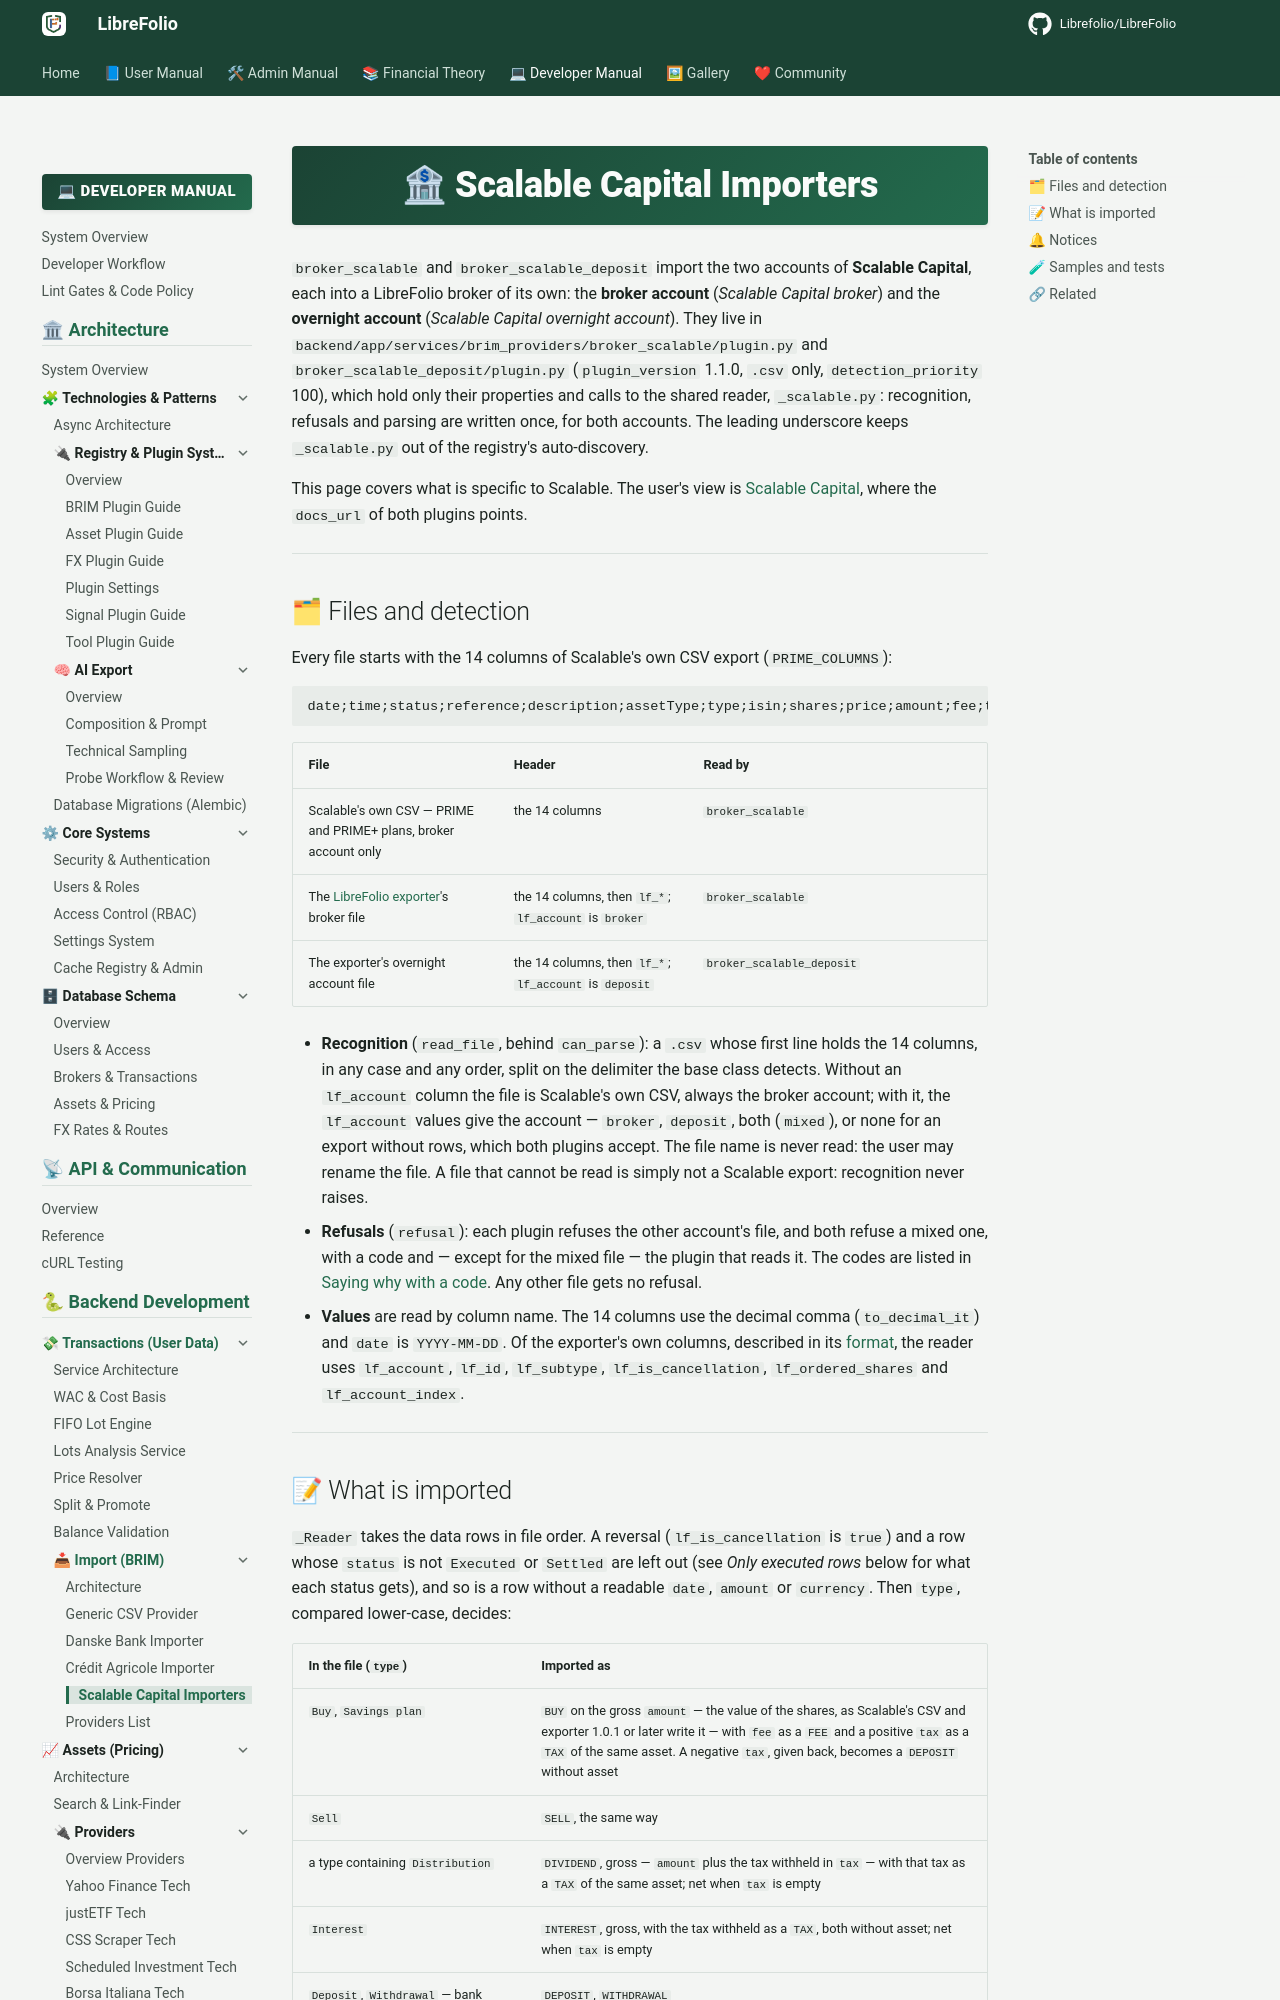

repository: Librefolio/LibreFolio · page: developer/backend/brim/scalable/index.html · generator: mkdocs

# 🏦 Scalable Capital Importers

`broker_scalable` and `broker_scalable_deposit` import the two accounts of **Scalable Capital**,
each into a LibreFolio broker of its own: the **broker account** (*Scalable Capital broker*) and the
**overnight account** (*Scalable Capital overnight account*). They live in
`backend/app/services/brim_providers/broker_scalable/plugin.py` and `broker_scalable_deposit/plugin.py`
(`plugin_version` 1.1.0, `.csv` only, `detection_priority` 100), which hold only their properties
and calls to the shared reader, `_scalable.py`: recognition, refusals and parsing are written once,
for both accounts. The leading underscore keeps `_scalable.py` out of the registry's
auto-discovery.

This page covers what is specific to Scalable. The user's view is
[Scalable Capital](../../../user/transactions/import/scalable.md), where the `docs_url` of both
plugins points.

---

## 🗂 Files and detection

Every file starts with the 14 columns of Scalable's own CSV export (`PRIME_COLUMNS`):

```text
date;time;status;reference;description;assetType;type;isin;shares;price;amount;fee;tax;currency
```

| File | Header | Read by |
|---|---|---|
| Scalable's own CSV — PRIME and PRIME+ plans, broker account only | the 14 columns | `broker_scalable` |
| The [LibreFolio exporter](https://github.com/Librefolio/librefolio-exporter)'s broker file | the 14 columns, then `lf_*`; `lf_account` is `broker` | `broker_scalable` |
| The exporter's overnight account file | the 14 columns, then `lf_*`; `lf_account` is `deposit` | `broker_scalable_deposit` |

- **Recognition** (`read_file`, behind `can_parse`): a `.csv` whose first line holds the 14
  columns, in any case and any order, split on the delimiter the base class detects. Without an
  `lf_account` column the file is Scalable's own CSV, always the broker account; with it, the
  `lf_account` values give the account — `broker`, `deposit`, both (`mixed`), or none for an
  export without rows, which both plugins accept. The file name is never read: the user may rename
  the file. A file that cannot be read is simply not a Scalable export: recognition never raises.
- **Refusals** (`refusal`): each plugin refuses the other account's file, and both refuse a mixed
  one, with a code and — except for the mixed file — the plugin that reads it. The codes are
  listed in
  [Saying why with a code](../../architecture/patterns/brim_plugin_guide.md#cannot-parse-detail).
  Any other file gets no refusal.
- **Values** are read by column name. The 14 columns use the decimal comma (`to_decimal_it`) and
  `date` is `YYYY-MM-DD`. Of the exporter's own columns, described in its
  [format](https://github.com/Librefolio/librefolio-exporter/blob/main/docs/formats/scalable.md),
  the reader uses `lf_account`, `lf_id`, `lf_subtype`, `lf_is_cancellation`, `lf_ordered_shares`
  and `lf_account_index`.

---
